Run: headless pygame with SDL's dummy video driver; simulated clock (each Clock.tick advances the game by its frame time, no real sleeping); random seed 0; keys injected as events and as key.get_pressed() state; no mouse input.
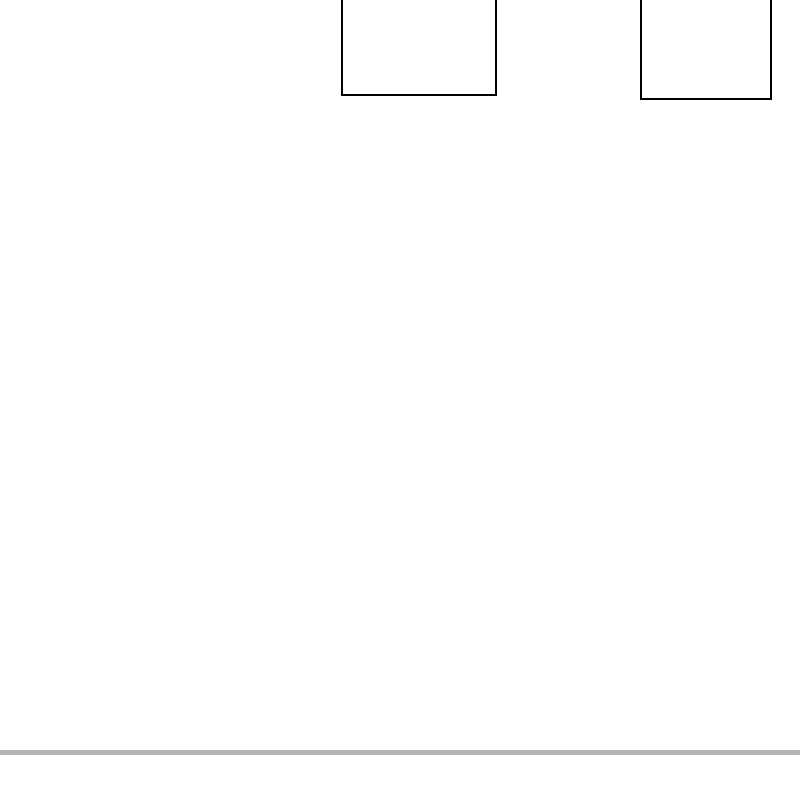
Frame 1 of 4 · flips 1–60 · no input
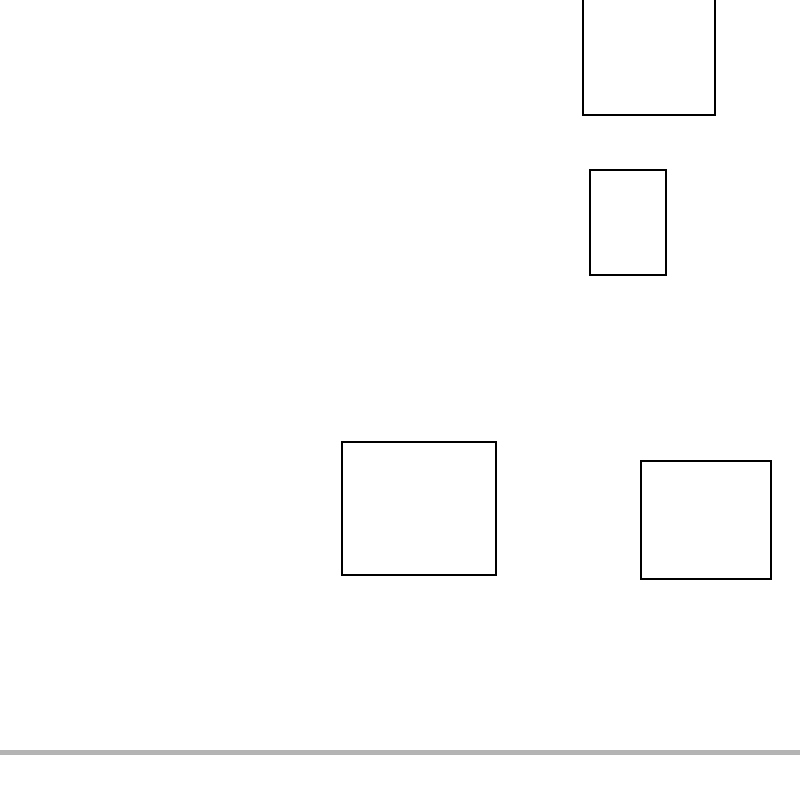
Frame 2 of 4 · flips 61–180 · tapped SPACE, RETURN · held RIGHT (→), D
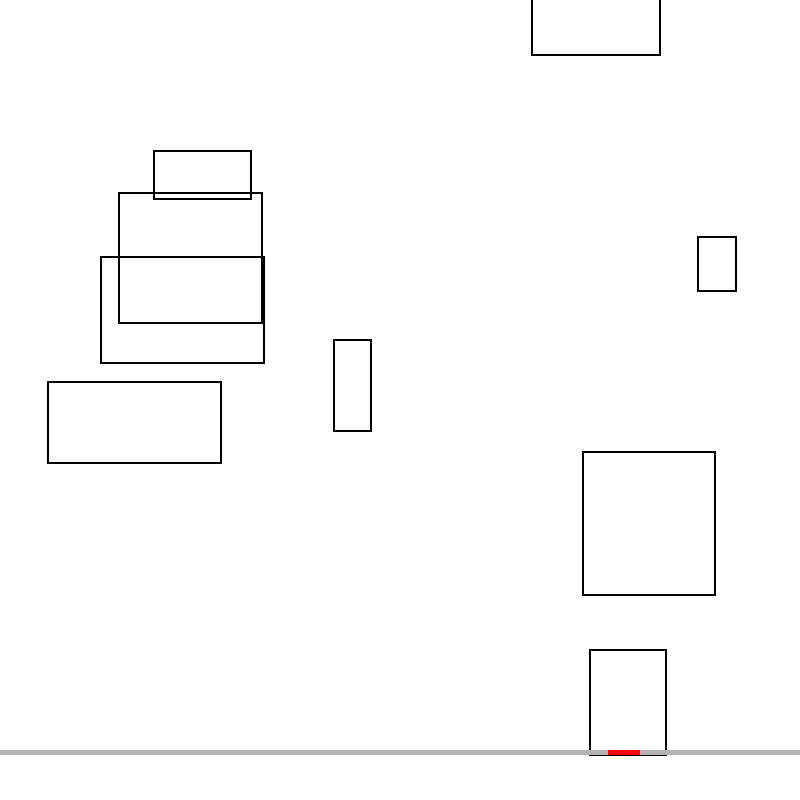
Frame 3 of 4 · flips 181–300 · held DOWN (↓), S
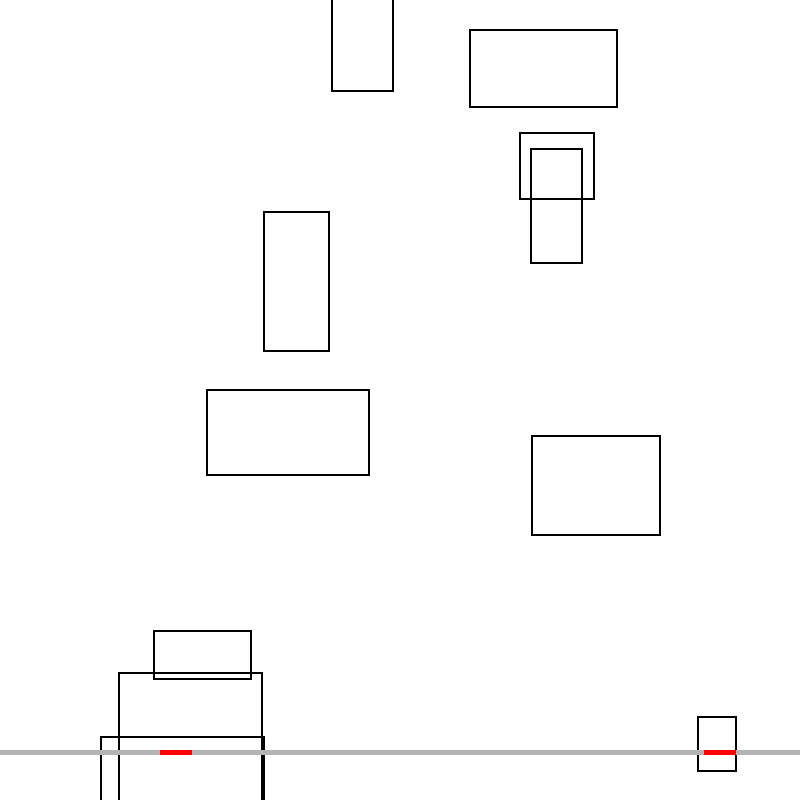
Frame 4 of 4 · flips 301–420 · held LEFT (←), A, UP (↑), W

The pygame program that drew these frames:

import pygame
import random

# Inizializza pygame
pygame.init()

# Costanti
WIDTH, HEIGHT = 800, 800
LINE_Y = HEIGHT - 50
NUM_SECTIONS = 25
SECTION_WIDTH = WIDTH // NUM_SECTIONS
SQUARE_SIZE = 10
FPS = 60

WHITE = (255, 255, 255)
GRAY = (180, 180, 180)
RED = (255, 0, 0)
BLACK = (0, 0, 0)

screen = pygame.display.set_mode((WIDTH, HEIGHT))
pygame.display.set_caption("Simulazione con 25 Sezioni/nozzles")

clock = pygame.time.Clock()

squares = []

sections = [False] * NUM_SECTIONS


def spawn_square():
    width = random.randint(30, 180)  # Random width
    height = random.randint(30, 150)  # Random height
    x = random.randint(0, WIDTH - width)
    y = -height
    squares.append(pygame.Rect(x, y, width, height))


running = True
while running:
    clock.tick(FPS)
    screen.fill(WHITE)

    # Eventi
    for event in pygame.event.get():
        if event.type == pygame.QUIT:
            running = False

    if random.random() < 0.04:
        spawn_square()

    for square in squares:
        square.y += 4

    squares = [square for square in squares if square.top < HEIGHT]

    sections = [False] * NUM_SECTIONS

    for square in squares:
        pygame.draw.rect(screen, BLACK, square, width=2)
        if square.bottom >= LINE_Y:
            index = min(square.centerx // SECTION_WIDTH, NUM_SECTIONS - 1)
            sections[index] = True

    for i in range(NUM_SECTIONS):
        color = RED if sections[i] else GRAY
        rect = pygame.Rect(i * SECTION_WIDTH, LINE_Y, SECTION_WIDTH, 5)
        pygame.draw.rect(screen, color, rect)

    pygame.display.flip()

pygame.quit()
